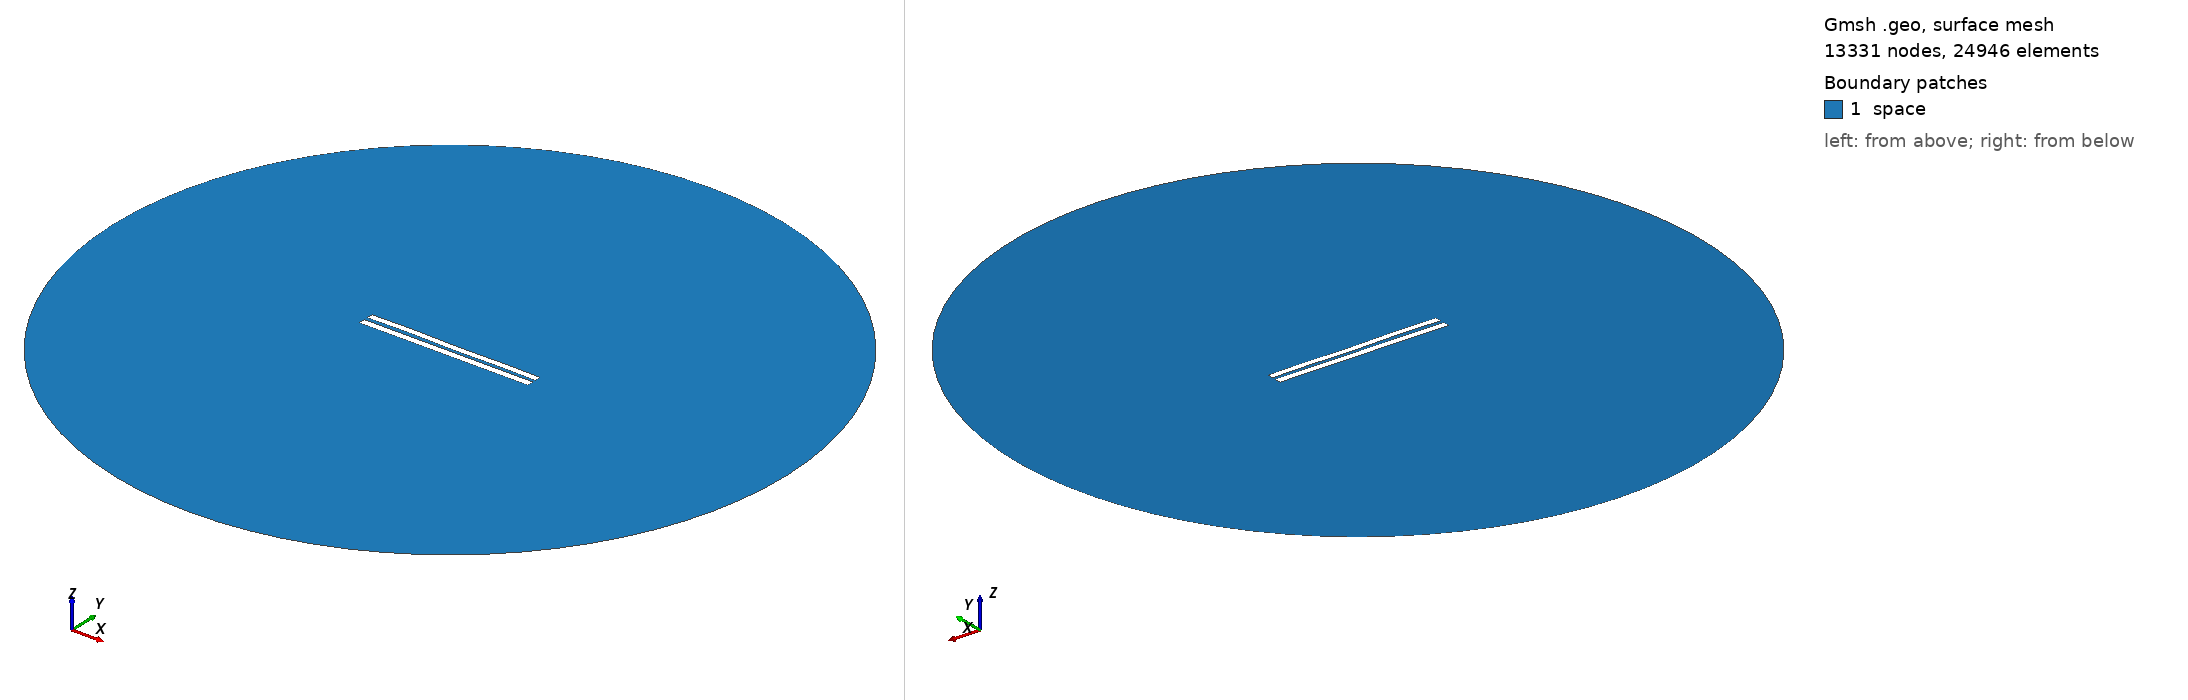

Gmsh geometry script, surface-meshed: 13331 nodes, 24946 surface elements. Boundary patches (legend numbers): 1 space. Left view from above one corner, right view from below the opposite corner. Legend entries are the model's physical surfaces. The drawing asked Gmsh for element sizes between 1% and 20% of the model's largest extent; the script's own settings can give other sizes.

=== 5070.geo (drawn) ===
//---------------------------------------
// Geometry kernel
//---------------------------------------

SetFactory("OpenCASCADE");



//---------------------------------------
// Parameters of the geometry
//---------------------------------------

// Overetch of the upper plate
overetch = 0.125;

// Distance between the plates
distance = 2.25;

// Discretization over the x axis (for the deformation)
nx = 50; 

// Length of the plate
L = 100 - overetch; 

// Number of modes
n = 4; 

// 1st mode coefficient
coeff(1) = -0.15;
beta(1) = 0.596864 * 3.1415926535 / L;

// 2nd mode coefficient
coeff(2) = 0.0;
beta(2) = 1.49418 * 3.1415926535 / L;

// 3rd mode coefficient
coeff(3) = 0.07499999999999998;
beta(3) = 2.50025 * 3.1415926535 / L;

// 4th mode coefficient
coeff(4) = 0.15;
beta(4) = 3.49999 * 3.1415926535 / L;



//---------------------------------------
// Upper plate (deformed rectangle)
//---------------------------------------

// Coordiantes of the upper plate
xmin = -50;
xmax = 50 - overetch;

// Height of the upper plate
yheight = 4 - 2 * overetch;

// Indexes of the points
UpperID[] = {};
LowerID[] = {};
LeftID[] = {};
RightID[] = {};

// Point index
p = 1;

// Horizontal edges
For i In {1:nx}
    x = xmin + (i-1)*(xmax - xmin)/(nx-1);

    y_bottom = distance / 2 + overetch;
    For j In {1:n}
        C = (Cosh(beta(j)*L) + Cos(beta(j)*L)) / (Sinh(beta(j)*L) + Sin(beta(j)*L));
        y_bottom  = y_bottom + coeff(j) * (Cosh(beta(j)*(x+50)) - Cos(beta(j)*(x+50)) - C * (Sinh(beta(j)*(x+50)) - Sin(beta(j)*(x+50))));
    EndFor

    y_top = y_bottom + yheight;

    Point(p) = {x, y_top, 0, 1.0};
    UpperID[i] = p;
    p = p + 1;

    Point(p) = {x, y_bottom, 0, 1.0};
    LowerID[i] = p;
    p = p + 1;
EndFor

// Create point lists
UpperPts[] = {}; LowerPts[] = {};
For i In {1:nx}
  UpperPts[] += {UpperID[i]};
  LowerPts[] += {LowerID[i]};
EndFor

// Build splines
Spline(1) = {UpperPts[]};
Spline(2) = {LowerPts[]};
Line(3) = {LowerPts[nx-1], UpperPts[nx-1]};
Line(4) = {LowerPts[0], UpperPts[0]};

// Build the plane surface
Curve Loop(1) = {2, 3, -1, -4};
Plane Surface(1) = {1};



//---------------------------------------
// Lower plate (rectangle)
//---------------------------------------

// Vertices
Point(1001) = {-50, -1, 0, 1.0};
Point(1002) = { 50, -1, 0, 1.0};
Point(1003) = { 50,  -5, 0, 1.0};
Point(1004) = {-50,  -5, 0, 1.0};

// Edges
Line(5) = {1001, 1002};
Line(6) = {1002, 1003};
Line(7) = {1003, 1004};
Line(8) = {1004, 1001};

// Plane surface
Line Loop(2) = {5, 6, 7, 8};
Plane Surface(2) = {2}; 



//---------------------------------------
// Outer (fictious) boundary
//---------------------------------------

// Points
Point(1005) = {0, 0, 0};       // Center
Point(1006) = {200, 0, 0};     // Start point
Point(1007) = {0, 200, 0};     // 90 degrees
Point(1008) = {-200, 0, 0};    // 180 degrees
Point(1009) = {0, -200, 0};    // 270 degrees

// Circle arcs (each needs start, center, end)
Circle(9) = {1006, 1005, 1007};
Circle(10) = {1007, 1005, 1008};
Circle(11) = {1008, 1005, 1009};
Circle(12) = {1009, 1005, 1006};

// Plane surface for the entire domain
Curve Loop(3) = {9, 10, 11, 12};
Surface(3) = {3};

// Subtract the plates from the whole domain to obtain the actual domain where we want to solve the equations
BooleanDifference{ Surface{3}; Delete; }{ Surface{1}; Surface{2}; Delete; }




//---------------------------------------
// Transfinite Lines/Curves
//---------------------------------------

// Set the number of points on the boundaries
r = 7;

// Plates
Transfinite Curve {1, 2} = 50*r Using Progression 1;
Transfinite Curve {3, 4} = 2*r Using Progression 1;
Transfinite Line {5, 7} = 50*r Using Progression 1;
Transfinite Line {6, 8} = 2*r Using Progression 1;

// Outer boundary
Transfinite Line {9, 10, 11, 12} = 20 Using Progression 1;



//---------------------------------------
// Physical groups
//---------------------------------------                

// Physical curves (boundaries)
Physical Line("force_segment", 10) = {2};
Physical Line("upper_plate", 11) = {1, 3, 4};
Physical Line("lower_plate", 12) = {5, 6, 7, 8};
Physical Line("boundary", 20) = {9, 10, 11, 12};

// Physical Surfaces
Physical Surface("space", 30) = {3};



//---------------------------------------
// 6. Generate the Mesh
//---------------------------------------

// 2D mesh generation
Mesh 2;
